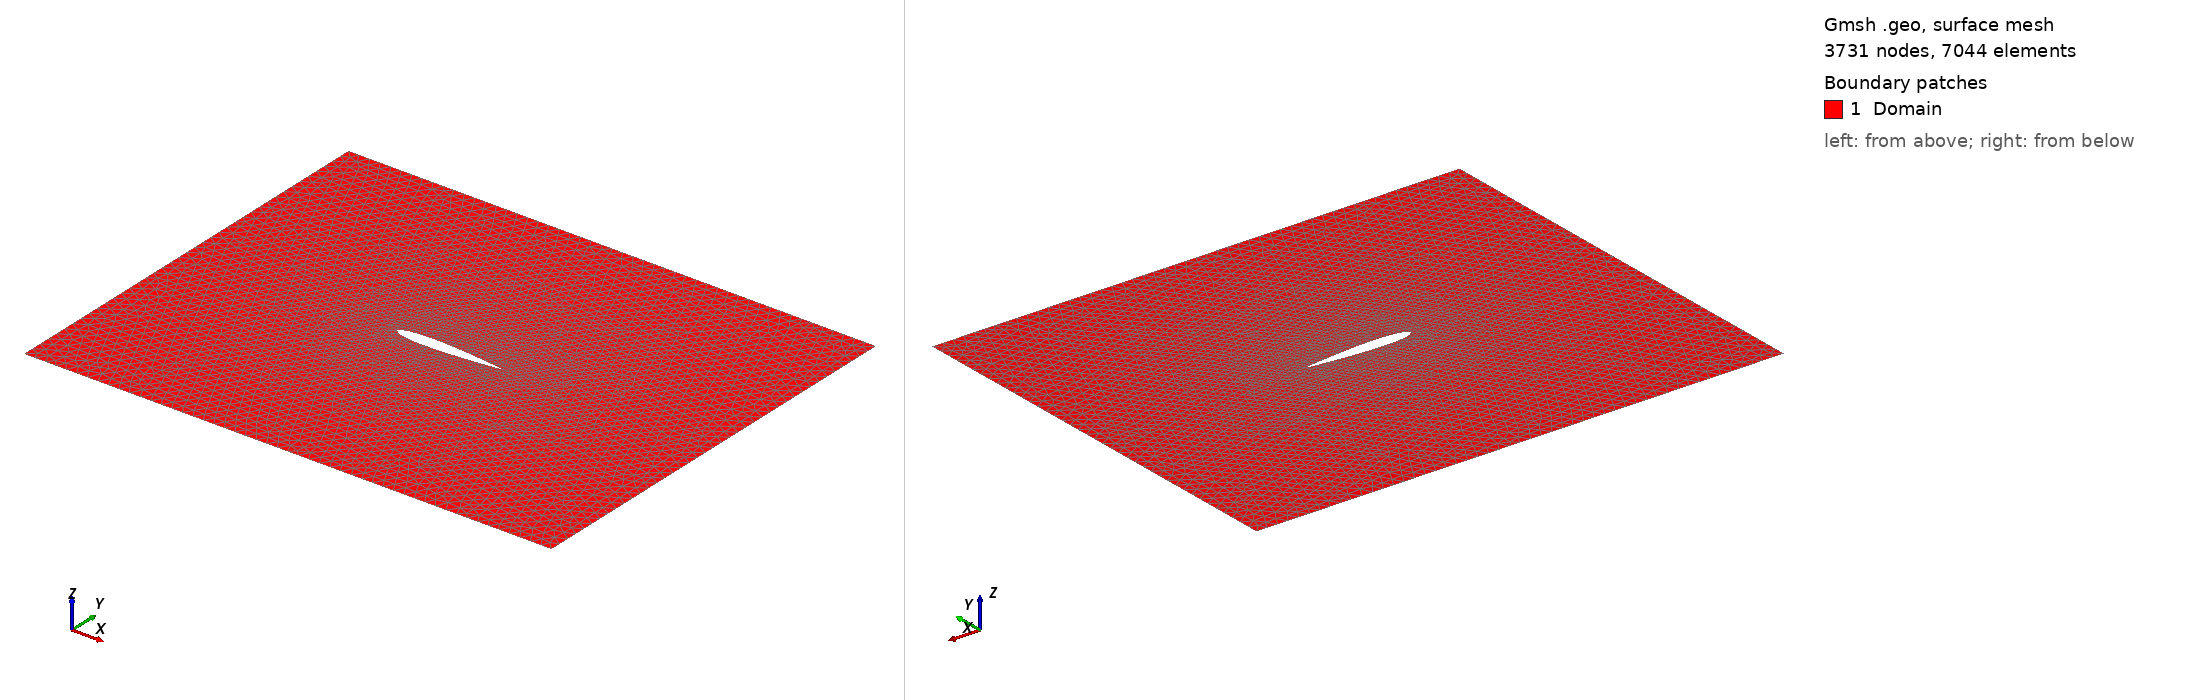

Gmsh geometry script, surface-meshed: 3731 nodes, 7044 surface elements. Boundary patches (legend numbers): 1 Domain. Left view from above one corner, right view from below the opposite corner. Legend entries are the model's physical surfaces. The drawing asked Gmsh for element sizes between 1% and 20% of the model's largest extent; the script's own settings can give other sizes.

=== naca0012.geo (drawn) ===
lc = 0.1;


// rectangle points
xmin = 0.0;
xmax = 5.0;
ymin = -2.0;
ymax = 2.0;

Point(1) = {xmin,ymin,0.0,lc};
Point(2) = {xmax,ymin,0.0,lc};
Point(3) = {xmax,ymax,0.0,lc};
Point(4) = {xmin,ymax,0.0,lc};

t = 0.12;
N = 50;
x0 = 2;

topPoints[] = {};
botPoints[] = {4+1};

For i In {0:N}
    x = 1 - Cos((Pi/2) * (i/N));
    y = 5.0*t*(0.2969*Sqrt(x) - 0.1260*x - 0.3516*x*x + 0.2843*x*x*x - 0.1015*x*x*x*x);

    // top
    Point(4 + i + 1) = {x0+x, y, 0, 0.1*lc};
    topPoints[] += {4+i+1};
    
    // bottom without first and last points
    If (i > 0 && i < N)
        Point(4 + N + 1 + i) = {x0+x, -y, 0, 0.1*lc};
        botPoints[] += {4+N+1+i};
    EndIf
EndFor

botPoints[] += {4+N+1};

// rectangle lines
Line(1) = {1,2};
Line(2) = {2,3};
Line(3) = {3,4};
Line(4) = {4,1};

Spline(5) = topPoints[];
Spline(6) = botPoints[];




Line Loop(1) = {1, 2, 3, 4};
Curve Loop(2) = {5, -6};

Plane Surface(1) = {1, 2};


// physical groups

Physical Curve("Bottom") = {1};
Physical Curve("Right") = {2};
Physical Curve("Top") = {3};
Physical Curve("Left") = {4};

Physical Curve("Airfoil") = {5,-6};

Physical Surface("Domain") = {1};
